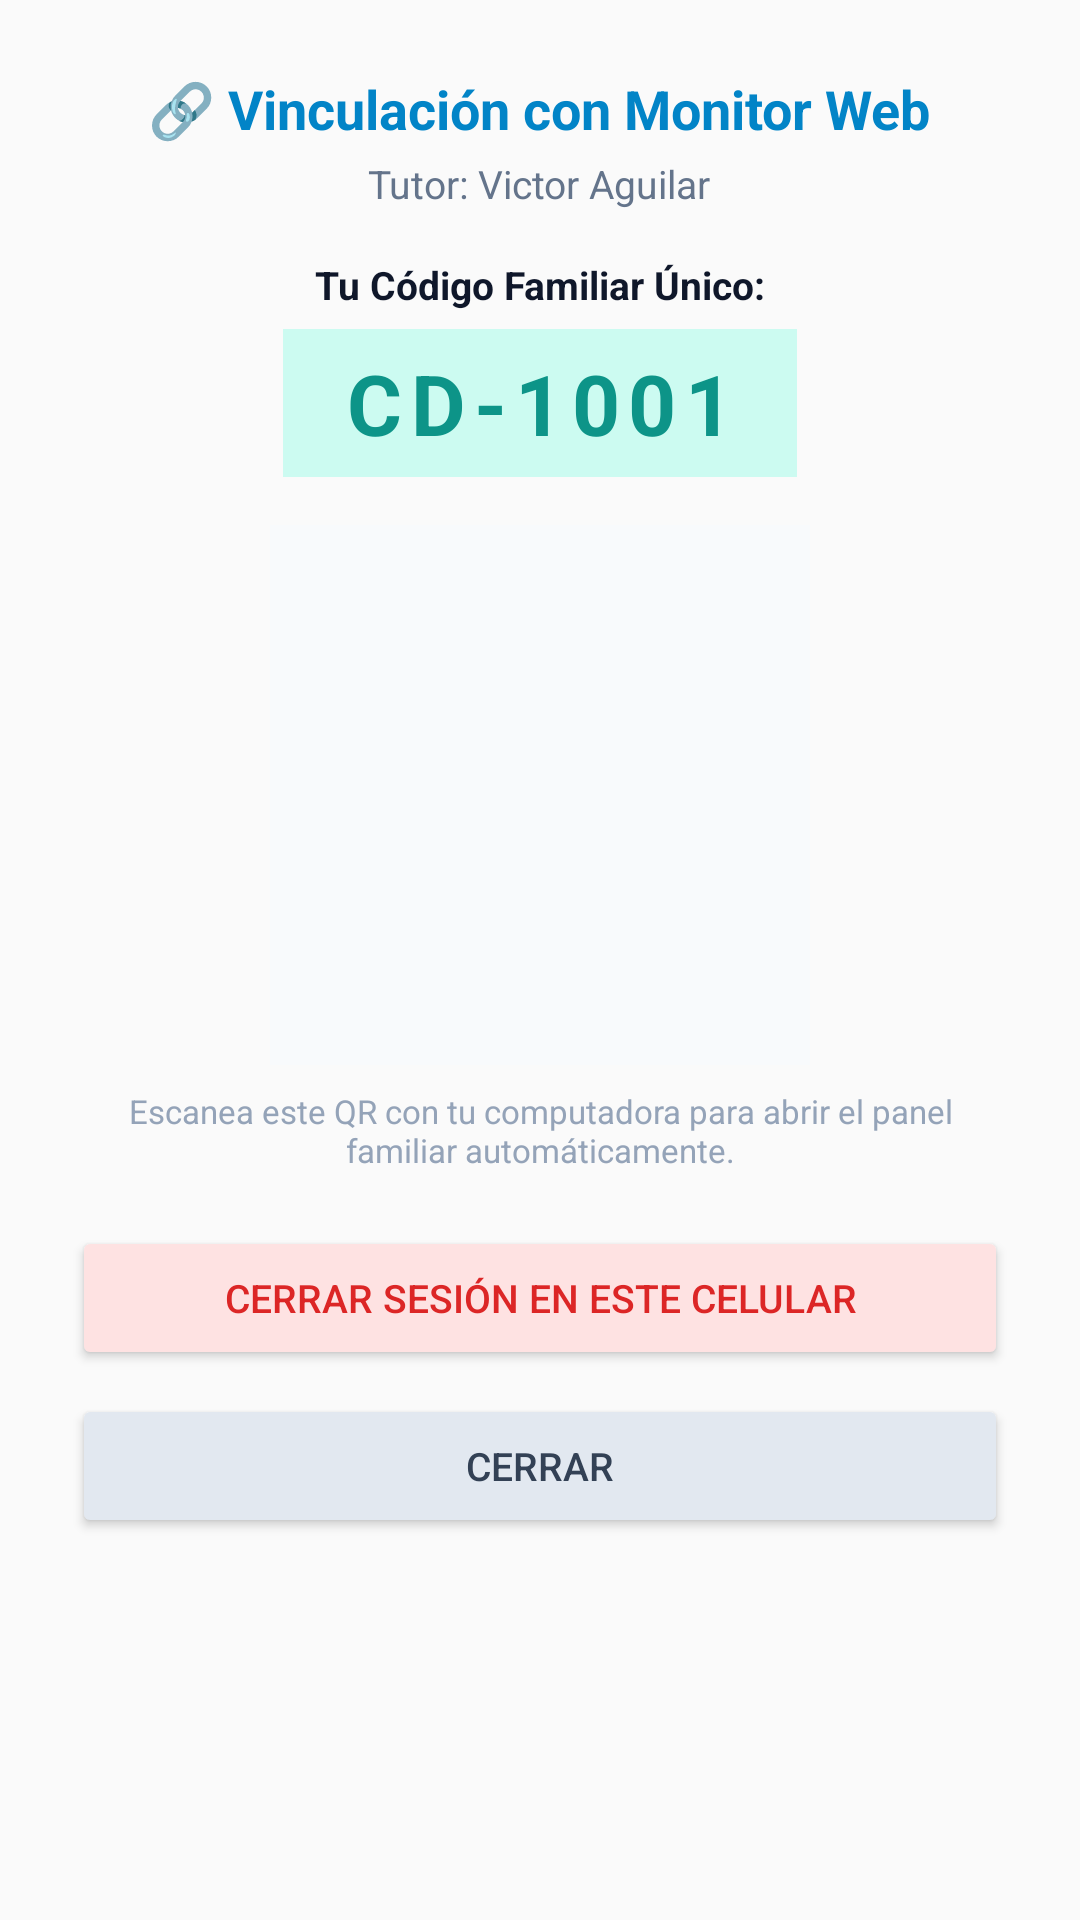

This screen was rendered from an Android layout file. Write that file and the resources it references.
<!-- AndroidManifest.xml: application theme Theme.CUIDADIARIO -->
<!-- res/layout/dialog_family_sync.xml -->
<?xml version="1.0" encoding="utf-8"?>
<LinearLayout xmlns:android="http://schemas.android.com/apk/res/android"
    android:layout_width="match_parent"
    android:layout_height="wrap_content"
    android:background="@drawable/card_rounded_bg"
    android:gravity="center_horizontal"
    android:orientation="vertical"
    android:padding="24dp">

    <TextView
        android:layout_width="wrap_content"
        android:layout_height="wrap_content"
        android:text="🔗 Vinculación con Monitor Web"
        android:textColor="#0284C7"
        android:textSize="18sp"
        android:textStyle="bold" />

    <TextView
        android:id="@+id/tvSyncUserName"
        android:layout_width="wrap_content"
        android:layout_height="wrap_content"
        android:text="Tutor: Victor Aguilar"
        android:textColor="#64748B"
        android:textSize="13sp"
        android:layout_marginTop="4dp" />

    <TextView
        android:layout_width="wrap_content"
        android:layout_height="wrap_content"
        android:text="Tu Código Familiar Único:"
        android:textColor="#0F172A"
        android:textSize="13sp"
        android:textStyle="bold"
        android:layout_marginTop="16dp" />

    <TextView
        android:id="@+id/tvSyncFamilyCode"
        android:layout_width="wrap_content"
        android:layout_height="wrap_content"
        android:text="CD-1001"
        android:textColor="#0D9488"
        android:textSize="28sp"
        android:textStyle="bold"
        android:letterSpacing="0.1"
        android:background="#CCFBF1"
        android:paddingHorizontal="20dp"
        android:paddingVertical="6dp"
        android:layout_marginTop="6dp" />

    
    <ImageView
        android:id="@+id/ivSyncQrCode"
        android:layout_width="180dp"
        android:layout_height="180dp"
        android:background="#F8FAFC"
        android:layout_marginTop="16dp"
        android:scaleType="fitCenter" />

    <TextView
        android:layout_width="wrap_content"
        android:layout_height="wrap_content"
        android:text="Escanea este QR con tu computadora para abrir el panel familiar automáticamente."
        android:textColor="#94A3B8"
        android:textSize="11sp"
        android:textAlignment="center"
        android:layout_marginTop="8dp"
        android:layout_marginBottom="18dp" />

    <Button
        android:id="@+id/btnSyncLogout"
        android:layout_width="match_parent"
        android:layout_height="48dp"
        android:text="Cerrar Sesión en este Celular"
        android:backgroundTint="#FEE2E2"
        android:textColor="#DC2626"
        android:textSize="13sp"
        android:layout_marginBottom="8dp" />

    <Button
        android:id="@+id/btnSyncClose"
        android:layout_width="match_parent"
        android:layout_height="48dp"
        android:text="Cerrar"
        android:backgroundTint="#E2E8F0"
        android:textColor="#334155"
        android:textSize="13sp" />

</LinearLayout>
<!-- resources referenced by this layout -->
<resources>
  <style name="Theme.CUIDADIARIO" parent="Theme.AppCompat.Light.DarkActionBar">
          <item name="colorPrimary">#0288D1</item>
          <item name="colorPrimaryDark">#01579B</item>
          <item name="colorAccent">#4CAF50</item>
      </style>
</resources>
